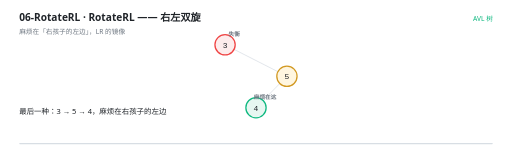
t = 0.00 s
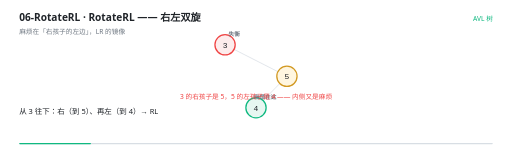
t = 1.67 s
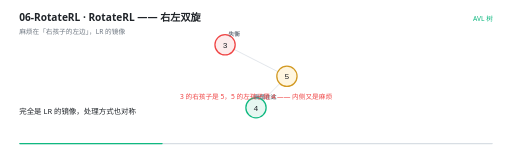
t = 3.33 s
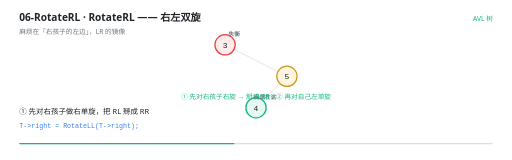
t = 5.00 s
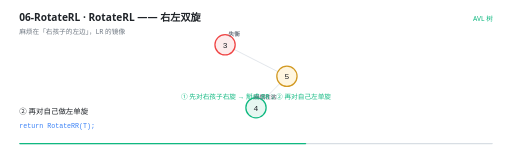
t = 6.67 s
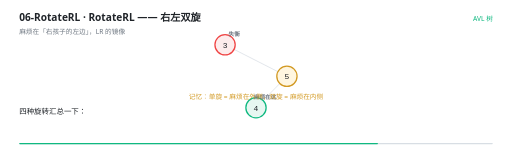
t = 8.33 s

The animated SVG that drew these frames (rendered in a browser with its animation timeline set to each time). Animation: 17 SMIL elements (animate=17); frames cover the first 8.33 s, repeats indefinitely.

<svg xmlns="http://www.w3.org/2000/svg" viewBox="0 0 960 300" width="960" height="300" role="img" aria-label="RotateRL —— 右左双旋"><rect width="960" height="300" fill="#FFFFFF"/><g>
    <rect x="36" y="268" width="888" height="2.5" rx="1.25" fill="#D8DEE4"/>
    <rect x="36" y="268" width="0" height="2.5" rx="1.25" fill="#10B981">
      <animate attributeName="width" values="0;888" dur="11s" repeatCount="indefinite" calcMode="linear"/>
    </rect>
  </g><text x="36" y="40" font-family="'Segoe UI','Microsoft YaHei UI','PingFang SC',system-ui,sans-serif" font-size="19" font-weight="600" fill="#1F2328">06-RotateRL · RotateRL —— 右左双旋</text><text x="36" y="63" font-family="'Segoe UI','Microsoft YaHei UI','PingFang SC',system-ui,sans-serif" font-size="12.5" fill="#6E7781">麻烦在「右孩子的左边」，LR 的镜像</text><text x="924" y="40" text-anchor="end" font-family="'Segoe UI','Microsoft YaHei UI','PingFang SC',system-ui,sans-serif" font-size="12.5" fill="#10B981">AVL 树</text><g opacity="0"><animate attributeName="opacity" values="1;1;0" keyTimes="0.0000;0.9873;1.0000" dur="11s" repeatCount="indefinite" calcMode="linear"/><line x1="438.93531762834505" y1="92.61365293165827" x2="521.064682371655" y2="134.38634706834173" stroke="#D8DEE4" stroke-width="1.4"/></g><g opacity="0"><animate attributeName="opacity" values="1;1;0" keyTimes="0.0000;0.9873;1.0000" dur="11s" repeatCount="indefinite" calcMode="linear"/><line x1="524.6802869664607" y1="156.54936325825548" x2="493.3197130335393" y2="188.45063674174452" stroke="#D8DEE4" stroke-width="1.4"/></g><g opacity="0"><animate attributeName="opacity" values="1;1;0" keyTimes="0.0000;0.9873;1.0000" dur="11s" repeatCount="indefinite" calcMode="linear"/><circle cx="422" cy="84" r="19" fill="#FDECEC" stroke="#EF4444" stroke-width="2.4"/><text x="422" y="89.5" text-anchor="middle" font-family="ui-monospace,'Cascadia Code','JetBrains Mono',Consolas,monospace" font-size="15" fill="#1F2328">3</text><text x="439" y="68" text-anchor="middle" font-family="ui-monospace,'Cascadia Code','JetBrains Mono',Consolas,monospace" font-size="10.5" font-weight="600" fill="#6E7781">失衡</text></g><g opacity="0"><animate attributeName="opacity" values="1;1;0" keyTimes="0.0000;0.9873;1.0000" dur="11s" repeatCount="indefinite" calcMode="linear"/><circle cx="538" cy="143" r="19" fill="#FFF6E0" stroke="#D29922" stroke-width="2.4"/><text x="538" y="148.5" text-anchor="middle" font-family="ui-monospace,'Cascadia Code','JetBrains Mono',Consolas,monospace" font-size="15" fill="#1F2328">5</text></g><g opacity="0"><animate attributeName="opacity" values="1;1;0" keyTimes="0.0000;0.9873;1.0000" dur="11s" repeatCount="indefinite" calcMode="linear"/><circle cx="480" cy="202" r="19" fill="#E7F7F1" stroke="#10B981" stroke-width="2.4"/><text x="480" y="207.5" text-anchor="middle" font-family="ui-monospace,'Cascadia Code','JetBrains Mono',Consolas,monospace" font-size="15" fill="#1F2328">4</text><text x="497" y="186" text-anchor="middle" font-family="ui-monospace,'Cascadia Code','JetBrains Mono',Consolas,monospace" font-size="10.5" font-weight="600" fill="#6E7781">麻烦在这</text></g><g opacity="0"><animate attributeName="opacity" values="0;0;1;1;0;0" keyTimes="0.0000;0.0418;0.0545;0.3873;0.4000;1.0000" dur="11s" repeatCount="indefinite" calcMode="linear"/><text x="480" y="186" text-anchor="middle" font-family="'Segoe UI','Microsoft YaHei UI','PingFang SC',system-ui,sans-serif" font-size="12.5" font-weight="400" fill="#EF4444">3 的右孩子是 5，5 的左孩子是 4 —— 内侧又是麻烦</text></g><g opacity="0"><animate attributeName="opacity" values="0;0;1;1;0;0" keyTimes="0.0000;0.3873;0.4000;0.7145;0.7273;1.0000" dur="11s" repeatCount="indefinite" calcMode="linear"/><text x="480" y="186" text-anchor="middle" font-family="'Segoe UI','Microsoft YaHei UI','PingFang SC',system-ui,sans-serif" font-size="12.5" font-weight="400" fill="#10B981">① 先对右孩子右旋 → 掰成 RR；② 再对自己左单旋</text></g><g opacity="0"><animate attributeName="opacity" values="0;0;1;1;0" keyTimes="0.0000;0.7145;0.7273;0.9873;1.0000" dur="11s" repeatCount="indefinite" calcMode="linear"/><text x="480" y="186" text-anchor="middle" font-family="'Segoe UI','Microsoft YaHei UI','PingFang SC',system-ui,sans-serif" font-size="12.5" font-weight="400" fill="#D29922">记忆：单旋 = 麻烦在外侧，双旋 = 麻烦在内侧</text></g><g opacity="0"><animate attributeName="opacity" values="1;1;0;0" keyTimes="0.0000;0.0382;0.0545;1.0000" dur="11s" repeatCount="indefinite" calcMode="linear"/><text x="36" y="214" font-family="'Segoe UI','Microsoft YaHei UI','PingFang SC',system-ui,sans-serif" font-size="14" fill="#1F2328">最后一种：3 → 5 → 4，麻烦在右孩子的左边</text></g><g opacity="0"><animate attributeName="opacity" values="0;0;1;1;0;0" keyTimes="0.0000;0.0382;0.0545;0.2018;0.2182;1.0000" dur="11s" repeatCount="indefinite" calcMode="linear"/><text x="36" y="214" font-family="'Segoe UI','Microsoft YaHei UI','PingFang SC',system-ui,sans-serif" font-size="14" fill="#1F2328">从 3 往下：右（到 5）、再左（到 4）→ RL</text></g><g opacity="0"><animate attributeName="opacity" values="0;0;1;1;0;0" keyTimes="0.0000;0.2018;0.2182;0.3836;0.4000;1.0000" dur="11s" repeatCount="indefinite" calcMode="linear"/><text x="36" y="214" font-family="'Segoe UI','Microsoft YaHei UI','PingFang SC',system-ui,sans-serif" font-size="14" fill="#1F2328">完全是 LR 的镜像，处理方式也对称</text></g><g opacity="0"><animate attributeName="opacity" values="0;0;1;1;0;0" keyTimes="0.0000;0.3836;0.4000;0.5473;0.5636;1.0000" dur="11s" repeatCount="indefinite" calcMode="linear"/><text x="36" y="214" font-family="'Segoe UI','Microsoft YaHei UI','PingFang SC',system-ui,sans-serif" font-size="14" fill="#1F2328">① 先对右孩子做右单旋，把 RL 掰成 RR</text><text x="36" y="240" font-family="ui-monospace,'Cascadia Code','JetBrains Mono',Consolas,monospace" font-size="12.5" fill="#3B82F6">T-&gt;right = RotateLL(T-&gt;right);</text></g><g opacity="0"><animate attributeName="opacity" values="0;0;1;1;0;0" keyTimes="0.0000;0.5473;0.5636;0.7109;0.7273;1.0000" dur="11s" repeatCount="indefinite" calcMode="linear"/><text x="36" y="214" font-family="'Segoe UI','Microsoft YaHei UI','PingFang SC',system-ui,sans-serif" font-size="14" fill="#1F2328">② 再对自己做左单旋</text><text x="36" y="240" font-family="ui-monospace,'Cascadia Code','JetBrains Mono',Consolas,monospace" font-size="12.5" fill="#3B82F6">return RotateRR(T);</text></g><g opacity="0"><animate attributeName="opacity" values="0;0;1;1;0;0" keyTimes="0.0000;0.7109;0.7273;0.7655;0.7818;1.0000" dur="11s" repeatCount="indefinite" calcMode="linear"/><text x="36" y="214" font-family="'Segoe UI','Microsoft YaHei UI','PingFang SC',system-ui,sans-serif" font-size="14" fill="#1F2328">四种旋转汇总一下：</text></g><g opacity="0"><animate attributeName="opacity" values="0;0;1;1;0;0" keyTimes="0.0000;0.7655;0.7818;0.8564;0.8727;1.0000" dur="11s" repeatCount="indefinite" calcMode="linear"/><text x="36" y="214" font-family="'Segoe UI','Microsoft YaHei UI','PingFang SC',system-ui,sans-serif" font-size="14" fill="#1F2328">LL 左孩子的左边 → 右单旋　　RR 右孩子的右边 → 左单旋</text><text x="36" y="240" font-family="ui-monospace,'Cascadia Code','JetBrains Mono',Consolas,monospace" font-size="12.5" fill="#3B82F6">/* 单旋：麻烦在外侧 */</text></g><g opacity="0"><animate attributeName="opacity" values="0;0;1;1;0" keyTimes="0.0000;0.8564;0.8727;0.9836;1.0000" dur="11s" repeatCount="indefinite" calcMode="linear"/><text x="36" y="214" font-family="'Segoe UI','Microsoft YaHei UI','PingFang SC',system-ui,sans-serif" font-size="14" fill="#1F2328">LR 左孩子的右边 → 先左后右　RL 右孩子的左边 → 先右后左</text><text x="36" y="240" font-family="ui-monospace,'Cascadia Code','JetBrains Mono',Consolas,monospace" font-size="12.5" fill="#3B82F6">/* 双旋：麻烦在内侧 */</text></g></svg>
